The GitHub repository aashigoyal210900/wildfire_cnn contains a labelled image folder "California" with 2 categories: no wildfire, wildfire. Examples follow, each with its label.

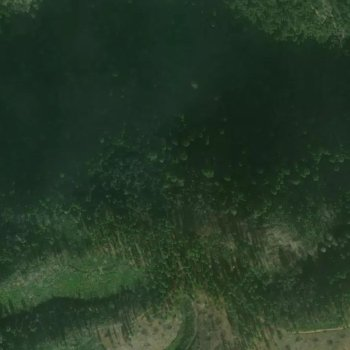
Label: wildfire

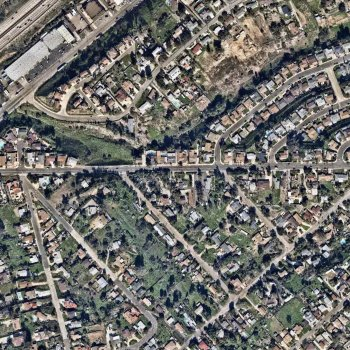
Label: no wildfire

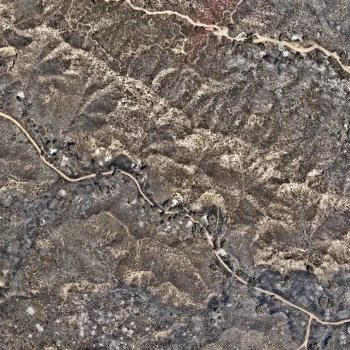
Label: wildfire

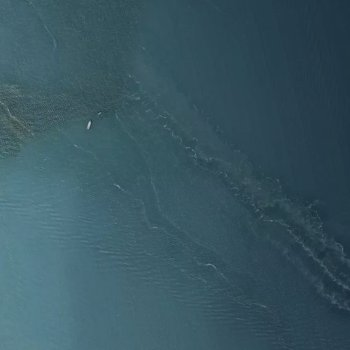
Label: no wildfire
